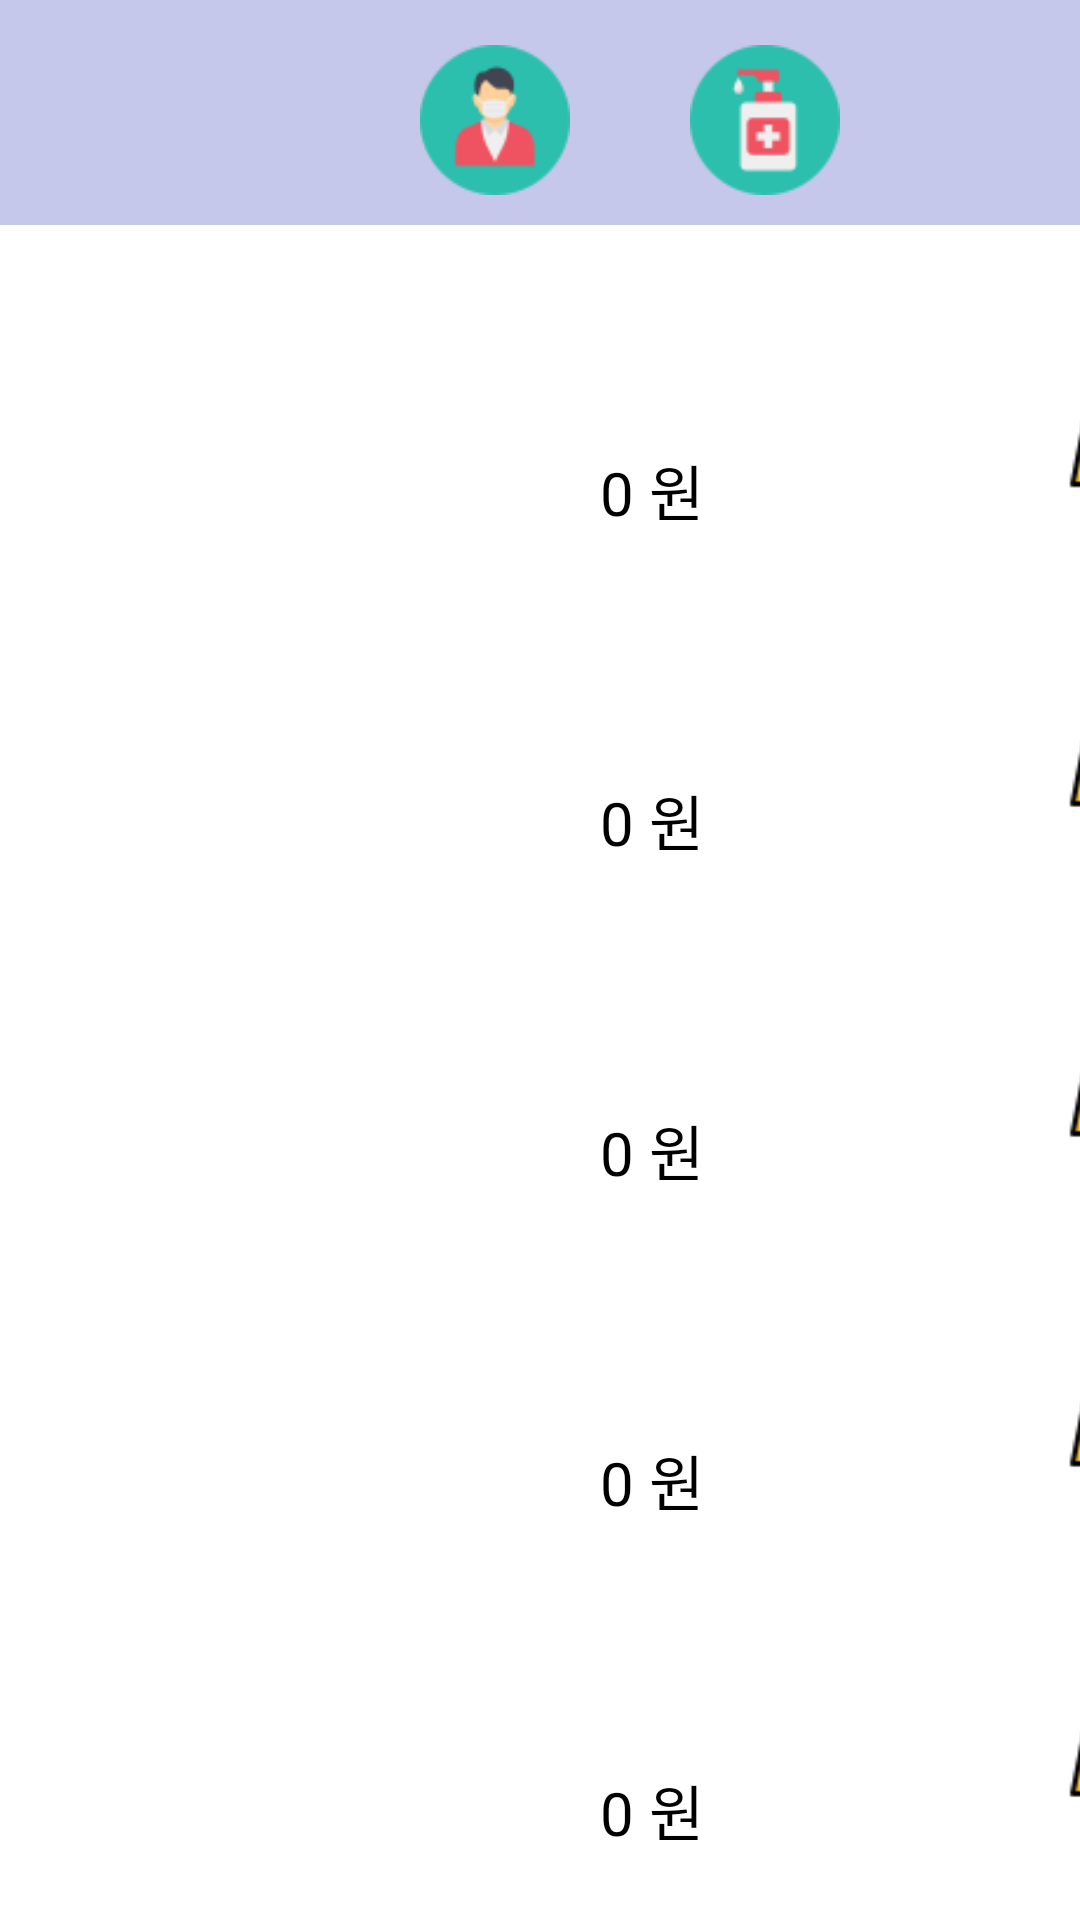

The Android layout XML behind this screen, and the referenced resources:
<!-- AndroidManifest.xml: application theme Theme.AppCompat.NoActionBar -->
<!-- res/layout/fragment_market.xml -->
<?xml version="1.0" encoding="utf-8"?>
<LinearLayout xmlns:android="http://schemas.android.com/apk/res/android"
    xmlns:tools="http://schemas.android.com/tools"
    android:layout_width="match_parent"
    android:layout_height="match_parent"
    android:background="#ffffff"
    android:orientation="vertical"
    tools:context=".MarketFragment">


    <LinearLayout
        android:layout_width="match_parent"
        android:layout_height="75dp"
        android:background="@color/colorIvory">

        <ImageView
            android:layout_marginTop="15dp"
            android:layout_marginLeft="140dp"
            android:id="@+id/maskButton"
            android:layout_width="50dp"
            android:layout_height="50dp"
            android:src="@drawable/medical_mask" />

        <ImageView
            android:layout_marginTop="15dp"
            android:id="@+id/handButton"
            android:layout_width="50dp"
            android:layout_height="50dp"
            android:layout_marginLeft="40dp"
            android:src="@drawable/hand_wash" />


    </LinearLayout>

    <LinearLayout
    android:layout_width="match_parent"
    android:layout_height="wrap_content"
    android:layout_marginTop="10dp"
    android:orientation="horizontal">


   <LinearLayout
       android:layout_width="320dp"
       android:layout_height="wrap_content"
       android:layout_marginTop="20dp"
       android:orientation="vertical"
       android:layout_marginBottom="10dp">

       <TextView
           android:textStyle="bold"
           android:id="@+id/maskinfo1"
           android:layout_width="wrap_content"
           android:layout_height="wrap_content"
           android:layout_marginLeft="20dp"
           android:text=""
           android:textColor="@color/black"
           android:textSize="25sp" />
       <TextView
           android:id="@+id/maskPrice1"
           android:text="0 원 "
           android:textSize="20sp"
           android:layout_marginTop="10dp"
           android:layout_marginLeft="200dp"
           android:textColor="@color/black"
           android:layout_width="wrap_content"
           android:layout_height="wrap_content"
           />

   </LinearLayout>

    <ImageView
        android:id="@+id/maskUrl1"
        android:layout_width="55dp"
        android:layout_height="match_parent"
        android:src="@drawable/buying"
        android:layout_marginLeft="35dp"/>
</LinearLayout>

    <LinearLayout
        android:layout_width="match_parent"
        android:layout_height="wrap_content"
        android:orientation="horizontal">


        <LinearLayout
            android:layout_width="320dp"
            android:layout_height="wrap_content"
            android:layout_marginBottom="10dp"
            android:layout_marginTop="30dp"
            android:orientation="vertical">

            <TextView
                android:textStyle="bold"
                android:id="@+id/maskinfo2"
                android:layout_width="wrap_content"
                android:layout_height="wrap_content"

                android:layout_marginLeft="20dp"
                android:text=""
                android:textColor="@color/black"
                android:textSize="23sp" />

            <TextView
                android:id="@+id/maskPrice2"
                android:layout_width="wrap_content"
                android:layout_height="wrap_content"
                android:layout_marginLeft="200dp"
                android:layout_marginTop="10dp"
                android:text="0 원 "
                android:textColor="@color/black"
                android:textSize="20sp" />

        </LinearLayout>

        <ImageView
            android:id="@+id/maskUrl2"
            android:layout_width="55dp"
            android:layout_height="match_parent"
            android:src="@drawable/buying"
            android:layout_marginLeft="35dp"/>
    </LinearLayout>


    <LinearLayout
        android:layout_width="match_parent"
        android:layout_height="wrap_content"
        android:orientation="horizontal">


        <LinearLayout
            android:layout_width="320dp"
            android:layout_height="wrap_content"
            android:layout_marginTop="30dp"
            android:orientation="vertical"
            android:layout_marginBottom="10dp">

            <TextView
                android:textStyle="bold"
                android:id="@+id/maskinfo3"
                android:text=""
                android:textSize="23sp"
                android:layout_marginLeft="20dp"
                android:textColor="@color/black"
                android:layout_width="wrap_content"
                android:layout_height="wrap_content"
                />
            <TextView
                android:id="@+id/maskPrice3"
                android:text="0 원 "
                android:textSize="20sp"
                android:layout_marginTop="10dp"
                android:layout_marginLeft="200dp"
                android:textColor="@color/black"
                android:layout_width="wrap_content"
                android:layout_height="wrap_content"
                />

        </LinearLayout>

        <ImageView
            android:id="@+id/maskUrl3"
            android:layout_width="55dp"
            android:layout_height="match_parent"
            android:src="@drawable/buying"
            android:layout_marginLeft="35dp"/>
    </LinearLayout>

    <LinearLayout
        android:layout_width="match_parent"
        android:layout_height="wrap_content"
        android:orientation="horizontal">


        <LinearLayout
            android:layout_width="320dp"
            android:layout_height="wrap_content"
            android:layout_marginTop="30dp"
            android:orientation="vertical"
            android:layout_marginBottom="10dp">

            <TextView
                android:id="@+id/maskinfo4"
                android:text=""
                android:textStyle="bold"
                android:textSize="23sp"
                android:layout_marginLeft="20dp"
                android:textColor="@color/black"
                android:layout_width="wrap_content"
                android:layout_height="wrap_content"
                />
            <TextView
                android:id="@+id/maskPrice4"
                android:text="0 원 "
                android:textSize="20sp"
                android:layout_marginTop="10dp"
                android:layout_marginLeft="200dp"
                android:textColor="@color/black"
                android:layout_width="wrap_content"
                android:layout_height="wrap_content"
                />

        </LinearLayout>

        <ImageView
            android:id="@+id/maskUrl4"
            android:layout_width="55dp"
            android:layout_height="match_parent"
            android:src="@drawable/buying"
            android:layout_marginLeft="35dp"/>
    </LinearLayout>


    <LinearLayout
        android:layout_width="match_parent"
        android:layout_height="wrap_content"
        android:orientation="horizontal">


        <LinearLayout
            android:layout_width="320dp"
            android:layout_height="wrap_content"
            android:layout_marginTop="30dp"
            android:orientation="vertical"
            android:layout_marginBottom="10dp">

            <TextView
                android:id="@+id/maskinfo5"
                android:text=""
                android:textSize="23sp"
                android:textStyle="bold"
                android:layout_marginLeft="20dp"
                android:textColor="@color/black"
                android:layout_width="wrap_content"
                android:layout_height="wrap_content"
                />
            <TextView
                android:id="@+id/maskPrice5"
                android:text="0 원 "
                android:textSize="20sp"
                android:layout_marginTop="10dp"
                android:layout_marginLeft="200dp"
                android:textColor="@color/black"
                android:layout_width="wrap_content"
                android:layout_height="wrap_content"
                />

        </LinearLayout>

        <ImageView
            android:id="@+id/maskUrl5"
            android:layout_width="55dp"
            android:layout_height="match_parent"
            android:src="@drawable/buying"
            android:layout_marginLeft="35dp"/>
    </LinearLayout>

</LinearLayout>
<!-- resources referenced by this layout -->
<resources>
  <color name="colorIvory">#C5C8EB</color>
  <!-- drawable buying: png bitmap (drawable-mdpi, 1556 bytes) -->
  <!-- drawable hand_wash: png bitmap (drawable-mdpi, 2273 bytes) -->
  <!-- drawable medical_mask: png bitmap (drawable-hdpi, 2936 bytes) -->
  <!-- not gathered from this repository: default colours our renderer supplied (Android Studio template values) -->
  <color name="black">#FF000000</color>
</resources>
